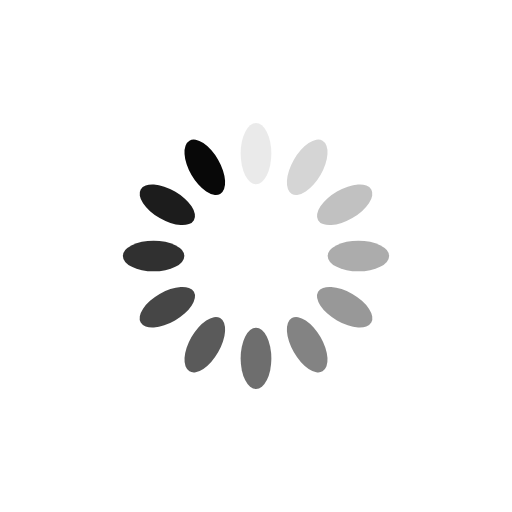
t = 0.00 s
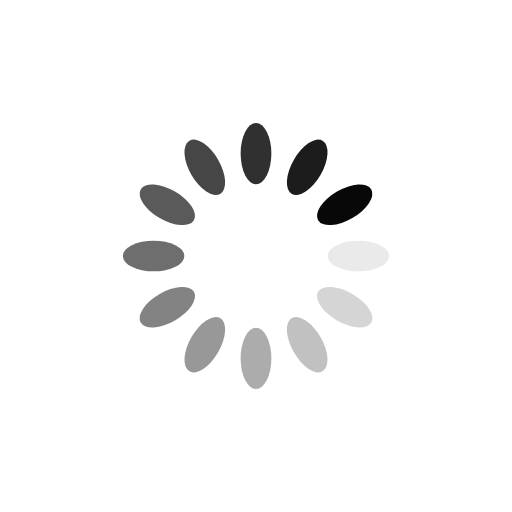
t = 0.25 s
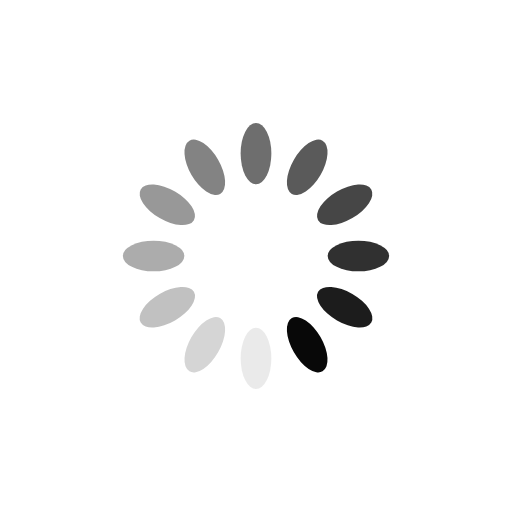
t = 0.50 s
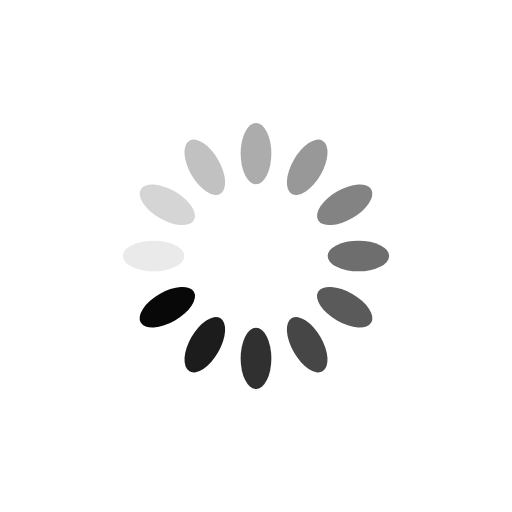
t = 0.75 s

The animated SVG that drew these frames (rendered in a browser with its animation timeline set to each time). Animation: 12 SMIL elements (animate=12); one cycle of 1.00 s, repeats indefinitely.

<?xml version="1.0" encoding="utf-8"?>
<svg xmlns="http://www.w3.org/2000/svg" xmlns:xlink="http://www.w3.org/1999/xlink" style="margin: auto; background: rgb(255, 255, 255); display: block; shape-rendering: auto;" width="200px" height="200px" viewBox="0 0 100 100" preserveAspectRatio="xMidYMid">
<g transform="rotate(0 50 50)">
  <rect x="47" y="24" rx="3" ry="6" width="6" height="12" fill="#080808">
    <animate attributeName="opacity" values="1;0" keyTimes="0;1" dur="1s" begin="-0.9166666666666666s" repeatCount="indefinite"></animate>
  </rect>
</g><g transform="rotate(30 50 50)">
  <rect x="47" y="24" rx="3" ry="6" width="6" height="12" fill="#080808">
    <animate attributeName="opacity" values="1;0" keyTimes="0;1" dur="1s" begin="-0.8333333333333334s" repeatCount="indefinite"></animate>
  </rect>
</g><g transform="rotate(60 50 50)">
  <rect x="47" y="24" rx="3" ry="6" width="6" height="12" fill="#080808">
    <animate attributeName="opacity" values="1;0" keyTimes="0;1" dur="1s" begin="-0.75s" repeatCount="indefinite"></animate>
  </rect>
</g><g transform="rotate(90 50 50)">
  <rect x="47" y="24" rx="3" ry="6" width="6" height="12" fill="#080808">
    <animate attributeName="opacity" values="1;0" keyTimes="0;1" dur="1s" begin="-0.6666666666666666s" repeatCount="indefinite"></animate>
  </rect>
</g><g transform="rotate(120 50 50)">
  <rect x="47" y="24" rx="3" ry="6" width="6" height="12" fill="#080808">
    <animate attributeName="opacity" values="1;0" keyTimes="0;1" dur="1s" begin="-0.5833333333333334s" repeatCount="indefinite"></animate>
  </rect>
</g><g transform="rotate(150 50 50)">
  <rect x="47" y="24" rx="3" ry="6" width="6" height="12" fill="#080808">
    <animate attributeName="opacity" values="1;0" keyTimes="0;1" dur="1s" begin="-0.5s" repeatCount="indefinite"></animate>
  </rect>
</g><g transform="rotate(180 50 50)">
  <rect x="47" y="24" rx="3" ry="6" width="6" height="12" fill="#080808">
    <animate attributeName="opacity" values="1;0" keyTimes="0;1" dur="1s" begin="-0.4166666666666667s" repeatCount="indefinite"></animate>
  </rect>
</g><g transform="rotate(210 50 50)">
  <rect x="47" y="24" rx="3" ry="6" width="6" height="12" fill="#080808">
    <animate attributeName="opacity" values="1;0" keyTimes="0;1" dur="1s" begin="-0.3333333333333333s" repeatCount="indefinite"></animate>
  </rect>
</g><g transform="rotate(240 50 50)">
  <rect x="47" y="24" rx="3" ry="6" width="6" height="12" fill="#080808">
    <animate attributeName="opacity" values="1;0" keyTimes="0;1" dur="1s" begin="-0.25s" repeatCount="indefinite"></animate>
  </rect>
</g><g transform="rotate(270 50 50)">
  <rect x="47" y="24" rx="3" ry="6" width="6" height="12" fill="#080808">
    <animate attributeName="opacity" values="1;0" keyTimes="0;1" dur="1s" begin="-0.16666666666666666s" repeatCount="indefinite"></animate>
  </rect>
</g><g transform="rotate(300 50 50)">
  <rect x="47" y="24" rx="3" ry="6" width="6" height="12" fill="#080808">
    <animate attributeName="opacity" values="1;0" keyTimes="0;1" dur="1s" begin="-0.08333333333333333s" repeatCount="indefinite"></animate>
  </rect>
</g><g transform="rotate(330 50 50)">
  <rect x="47" y="24" rx="3" ry="6" width="6" height="12" fill="#080808">
    <animate attributeName="opacity" values="1;0" keyTimes="0;1" dur="1s" begin="0s" repeatCount="indefinite"></animate>
  </rect>
</g>
<!-- [ldio] generated by https://loading.io/ --></svg>
